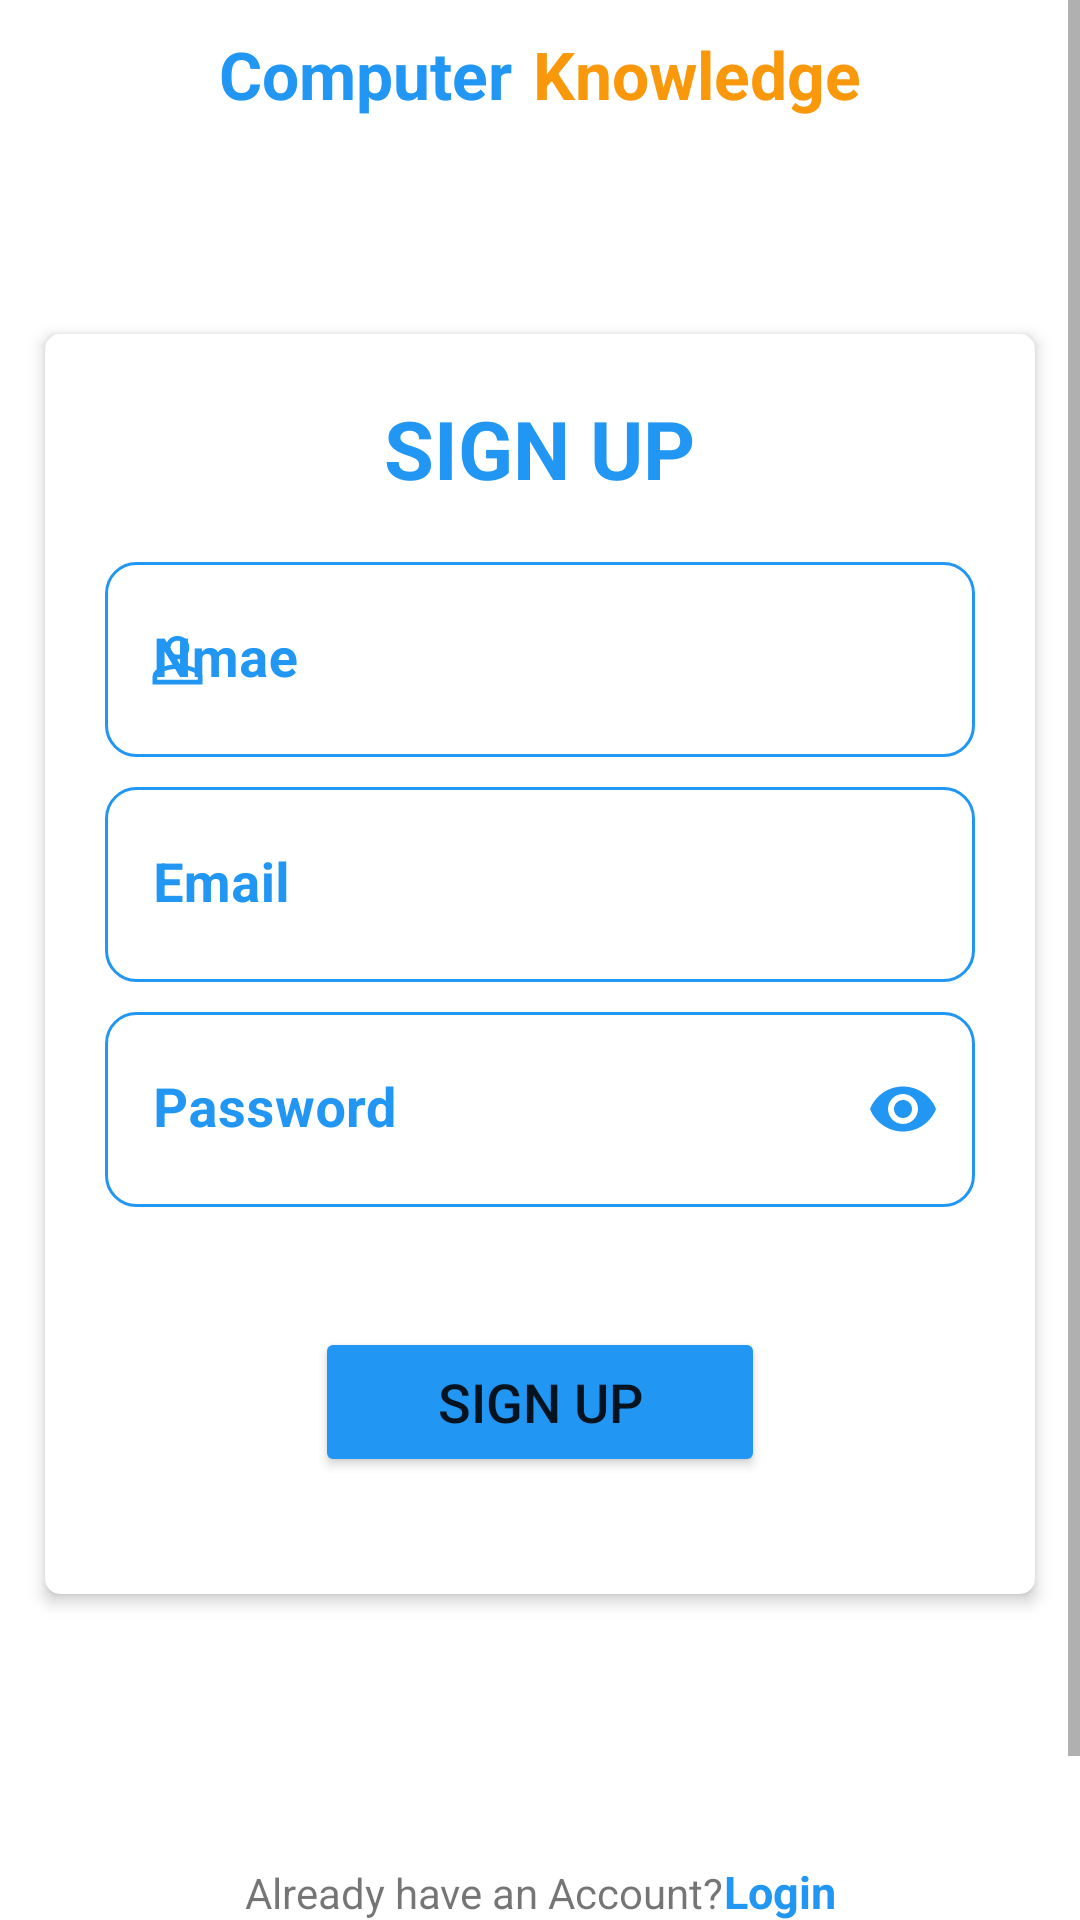

Reconstruct the res/layout file that produces this screen, plus the resources it refers to.
<!-- AndroidManifest.xml: application theme Theme.ComputerKnowledge -->
<!-- res/layout/activity_sing_up.xml -->
<?xml version="1.0" encoding="utf-8"?>
<ScrollView xmlns:android="http://schemas.android.com/apk/res/android"
    xmlns:app="http://schemas.android.com/apk/res-auto"
    xmlns:tools="http://schemas.android.com/tools"
    android:layout_width="match_parent"
    android:layout_height="match_parent"
    tools:context=".SingUp">

    <androidx.constraintlayout.widget.ConstraintLayout
        android:layout_width="match_parent"
        android:layout_height="match_parent"

        >
        <LinearLayout
            android:id="@+id/liner"
            android:layout_width="wrap_content"
            android:layout_height="wrap_content"
            app:layout_constraintStart_toStartOf="parent"
            app:layout_constraintEnd_toEndOf="parent"
            app:layout_constraintTop_toTopOf="parent"
            android:orientation="horizontal"
            android:layout_marginTop="10dp">
            <TextView
                android:layout_width="wrap_content"
                android:layout_height="wrap_content"
                android:text="Computer"
                android:textSize="22dp"
                android:textColor="#2296f3"
                android:textStyle="bold"/>

            <TextView
                android:layout_width="wrap_content"
                android:layout_height="wrap_content"
                android:text="Knowledge"
                android:textSize="22dp"
                android:textStyle="bold"
                android:textColor="#f9980a"
                android:layout_marginStart="7dp"/>
        </LinearLayout>
        <androidx.cardview.widget.CardView
            android:id="@+id/card1"
            android:layout_width="330dp"
            android:layout_height="420dp"
            app:layout_constraintStart_toStartOf="parent"
            app:layout_constraintEnd_toEndOf="parent"
            app:layout_constraintTop_toBottomOf="@+id/liner"
            app:cardElevation="3dp"
            app:cardCornerRadius="5dp"
            app:layout_constraintBottom_toBottomOf="parent"
            app:layout_constraintVertical_bias=".3">
            <LinearLayout
                android:layout_width="300dp"
                android:layout_height="400dp"
                android:layout_gravity="center"
                android:orientation="vertical">
                <TextView
                    android:layout_width="wrap_content"
                    android:layout_height="wrap_content"
                    android:text="SIGN UP"
                    android:textStyle="bold"
                    android:textColor="#2296f3"
                    android:textSize="27dp"
                    android:layout_gravity="center"
                    android:layout_marginTop="10dp"/>

                <com.google.android.material.textfield.TextInputLayout
                    android:layout_marginTop="20dp"
                    android:layout_width="290dp"
                    android:layout_height="75dp"
                    android:layout_gravity="center"
                    android:hint="Nmae"
                    android:textColorHint="#2296f3"
                    app:hintTextColor="#2296f3"
                    app:boxStrokeWidth="0dp"
                    app:boxStrokeColor="#0000FFFF"
                    android:focusableInTouchMode="true"
                    android:focusable="false"
                    app:startIconDrawable="@drawable/user"
                    app:startIconTint="#2296f3"
                    app:boxCornerRadiusBottomEnd="10dp"
                    app:boxCornerRadiusBottomStart="10dp"
                    app:boxCornerRadiusTopEnd="10dp"
                    app:boxCornerRadiusTopStart="10dp">
                    <com.google.android.material.textfield.TextInputEditText
                        android:layout_width="match_parent"
                        android:layout_height="65dp"
                        android:textSize="18dp"
                        android:textStyle="bold"
                        android:layout_gravity="center"
                        android:id="@+id/name"


                        android:background="@drawable/editboder"
                        />
                </com.google.android.material.textfield.TextInputLayout>

                <com.google.android.material.textfield.TextInputLayout
                    android:layout_width="290dp"
                    android:layout_height="75dp"
                    android:layout_gravity="center"
                    android:hint="Email"
                    android:textColorHint="#2296f3"
                    app:hintTextColor="#2296f3"
                    app:boxStrokeWidth="0dp"
                    app:boxStrokeColor="#0000FFFF"
                    android:focusableInTouchMode="true"
                    android:focusable="false"
                    app:startIconDrawable="@drawable/mail_icon"
                    app:startIconTint="#2296f3"
                    app:boxCornerRadiusBottomEnd="10dp"
                    app:boxCornerRadiusBottomStart="10dp"
                    app:boxCornerRadiusTopEnd="10dp"
                    app:boxCornerRadiusTopStart="10dp">
                    <com.google.android.material.textfield.TextInputEditText
                        android:layout_width="match_parent"
                        android:layout_height="65dp"
                        android:textSize="18dp"
                        android:textStyle="bold"
                        android:layout_gravity="center"
                        android:id="@+id/Email"

                        android:background="@drawable/editboder"
                        />
                </com.google.android.material.textfield.TextInputLayout>

                <com.google.android.material.textfield.TextInputLayout
                    android:layout_width="290dp"
                    android:layout_height="75dp"
                    android:layout_gravity="center"
                    android:hint="Password"
                    android:textColorHint="#2296f3"
                    app:hintTextColor="#2296f3"
                    app:boxCornerRadiusTopStart="10dp"
                    app:boxCornerRadiusTopEnd="10dp"
                    app:boxCornerRadiusBottomStart="10dp"
                    app:boxCornerRadiusBottomEnd="10dp"
                    app:boxStrokeWidth="0dp"
                    app:boxStrokeColor="#0000FFFF"
                    app:passwordToggleEnabled="true"

                    android:focusableInTouchMode="true"
                    android:focusable="false"
                    app:passwordToggleTint="#2296f3"
                    app:startIconDrawable="@drawable/lock"
                    app:startIconTint="#2296f3"
                    >
                    <com.google.android.material.textfield.TextInputEditText
                        android:layout_width="match_parent"
                        android:layout_height="65dp"
                        android:textSize="18dp"
                        android:textStyle="bold"
                        android:layout_gravity="center"
                        android:inputType="numberPassword"
                        android:id="@+id/Passwoed"
                        android:background="@drawable/editboder"/>

                </com.google.android.material.textfield.TextInputLayout>


                <Button
                    android:id="@+id/button"
                    android:layout_width="150dp"
                    android:layout_height="50dp"
                    android:backgroundTint="#2296f3"
                    android:text="Sign up"
                    android:layout_gravity="center"
                    android:layout_marginTop="30dp"
                    android:textSize="18dp"/>
            </LinearLayout>
        </androidx.cardview.widget.CardView>



        <LinearLayout
            android:id="@+id/logtext"
            android:layout_width="wrap_content"
            android:layout_height="wrap_content"
            android:orientation="horizontal"
            app:layout_constraintTop_toBottomOf="@+id/card1"
            app:layout_constraintStart_toStartOf="parent"
            app:layout_constraintEnd_toEndOf="parent"
            app:layout_constraintBottom_toBottomOf="parent"
            android:layout_marginBottom="20dp"
            android:layout_marginTop="50dp"
            >
            <TextView
                android:layout_width="wrap_content"
                android:layout_height="wrap_content"
                android:text="Already have an Account?"/>
            <TextView
                android:id="@+id/login"
                android:layout_width="wrap_content"
                android:layout_height="wrap_content"
                android:text="Login"
                android:textColor="#2296f3"
                android:textStyle="bold"
                android:textSize="15dp" />


        </LinearLayout>

        <TextView
            android:id="@+id/texterror"
            android:layout_width="wrap_content"
            android:layout_height="wrap_content"
          android:text=""
            android:textColor="#F44336"
            app:layout_constraintTop_toBottomOf="@+id/card1"
            app:layout_constraintStart_toStartOf="parent"
            app:layout_constraintEnd_toEndOf="parent"
            app:layout_constraintBottom_toTopOf="@+id/logtext"
            android:layout_marginBottom="20dp"
            android:layout_marginTop="50dp"/>
        <ProgressBar
            android:layout_width="50dp"
            android:layout_height="50dp"
            app:layout_constraintTop_toBottomOf="@+id/card1"
            app:layout_constraintStart_toStartOf="parent"
            app:layout_constraintEnd_toEndOf="parent"
            android:visibility="gone"
            android:id="@+id/pro"/>

    </androidx.constraintlayout.widget.ConstraintLayout>

</ScrollView>
<!-- resources referenced by this layout -->
<resources>
  <!-- drawable editboder (drawable) -->
  <?xml version="1.0" encoding="utf-8"?>
  <shape xmlns:android="http://schemas.android.com/apk/res/android">
  
      <stroke android:width="1dp"
          android:color="#2296f3"/>
      <corners android:radius="10dp"/>
  </shape>
  <!-- drawable user (drawable) -->
  <vector xmlns:android="http://schemas.android.com/apk/res/android"
      android:width="25dp"
      android:height="25dp"
      android:viewportWidth="960"
      android:viewportHeight="960">
    <path
        android:fillColor="#FF000000"
        android:pathData="M480,479q-66,0 -108,-42t-42,-108q0,-66 42,-108t108,-42q66,0 108,42t42,108q0,66 -42,108t-108,42ZM160,800v-94q0,-38 19,-65t49,-41q67,-30 128.5,-45T480,540q62,0 123,15.5t127.92,44.69q31.3,14.13 50.19,40.97Q800,668 800,706v94L160,800ZM220,740h520v-34q0,-16 -9.5,-30.5T707,654q-64,-31 -117,-42.5T480,600q-57,0 -111,11.5T252,654q-14,7 -23,21.5t-9,30.5v34ZM480,419q39,0 64.5,-25.5T570,329q0,-39 -25.5,-64.5T480,239q-39,0 -64.5,25.5T390,329q0,39 25.5,64.5T480,419ZM480,329ZM480,740Z"/>
  </vector>
  <style name="Theme.ComputerKnowledge" parent="Base.Theme.ComputerKnowledge" />
  <style name="Base.Theme.ComputerKnowledge" parent="Theme.MaterialComponents.DayNight.NoActionBar">
          
          
          <item name="colorPrimary">@color/gold</item>
          <item name="colorPrimaryVariant">#0000ffff</item>
          <item name="colorOnPrimary">@color/white</item>
          
          <item name="colorSecondary">@color/gold</item>
          <item name="colorSecondaryVariant">@color/gold</item>
          <item name="colorOnSecondary">@color/black</item>
          
          <item name="android:statusBarColor" tools:targetApi="l">?attr/colorPrimaryVariant</item>
  
      </style>
  <color name="gold">#f9980a</color>
  <color name="white">#FFFFFFFF</color>
  <color name="black">#FF000000</color>
</resources>
